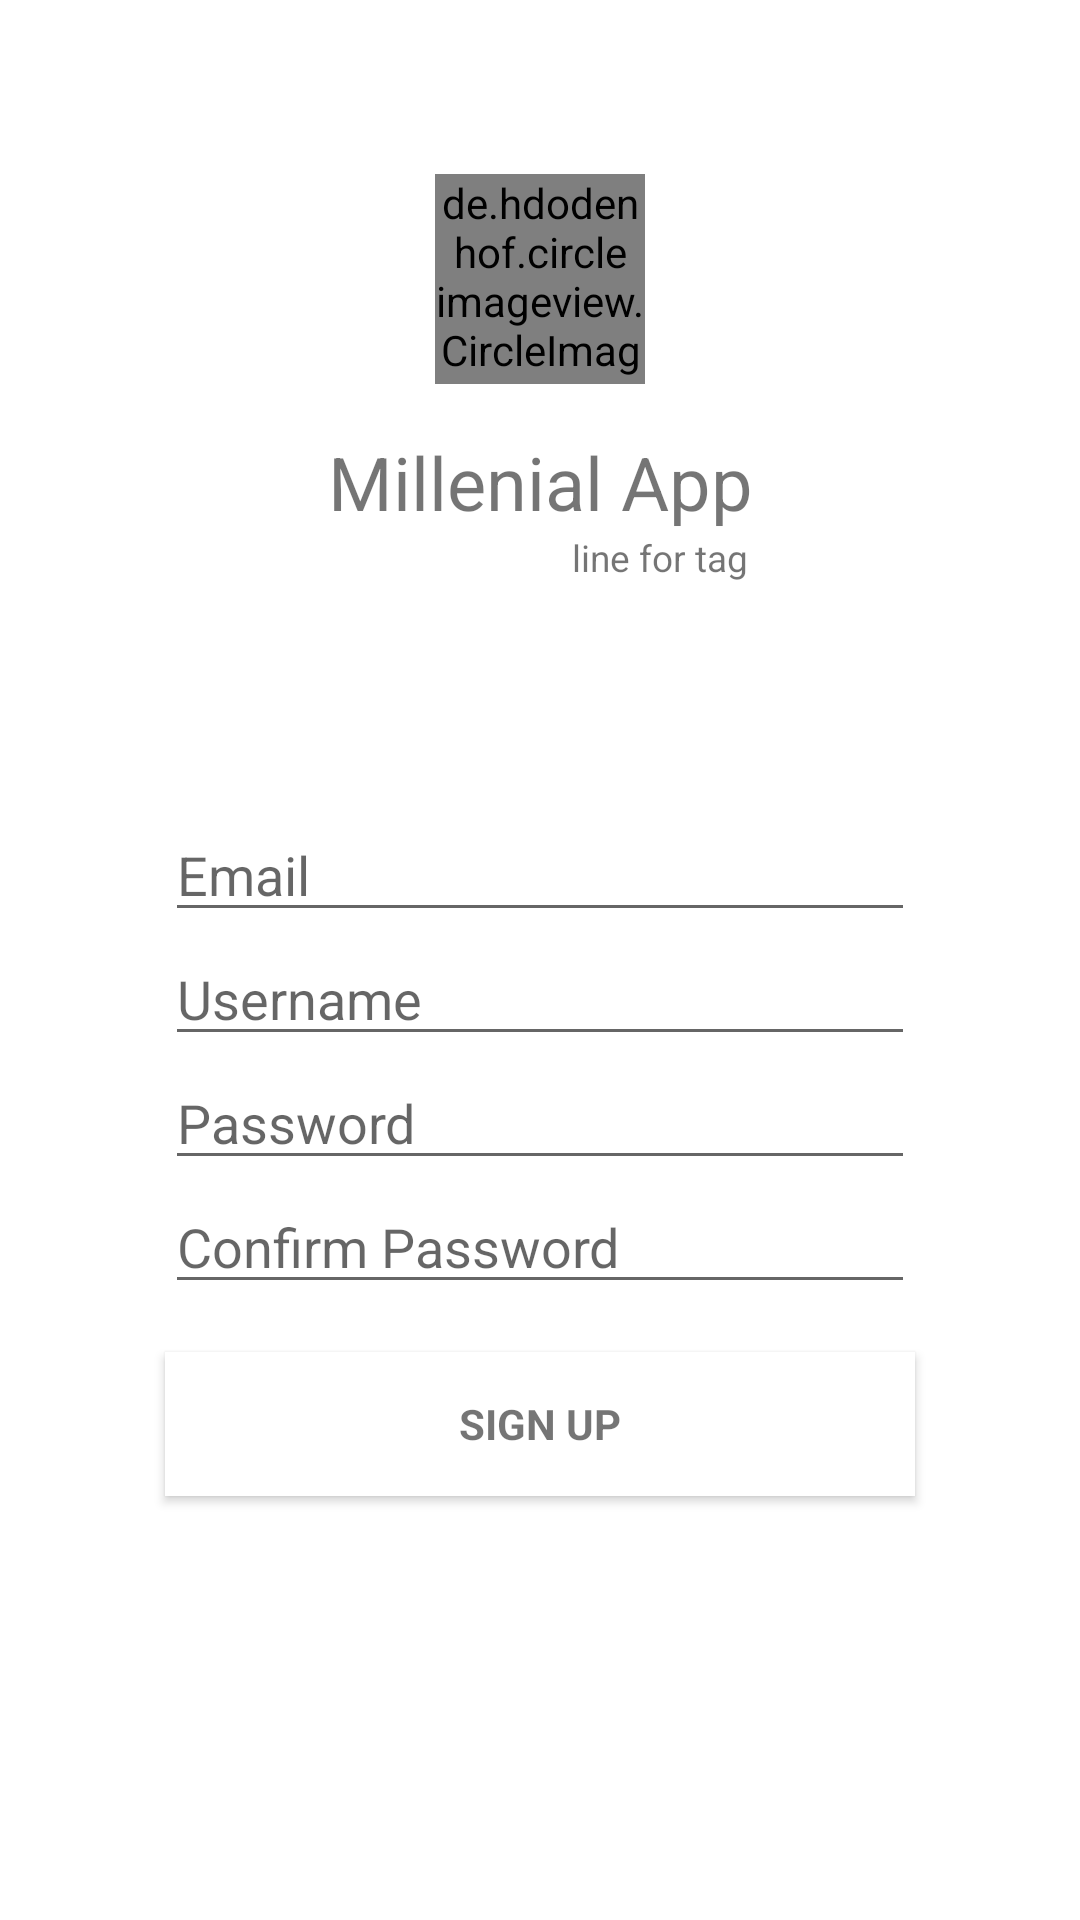

Reconstruct the res/layout file that produces this screen, plus the resources it refers to.
<!-- AndroidManifest.xml: application theme AppTheme -->
<!-- res/layout/activity_sign_up.xml -->
<?xml version = "1.0" encoding="utf-8"?>
<LinearLayout xmlns:android="http://schemas.android.com/apk/res/android"
    android:layout_width="match_parent"
    android:layout_height="match_parent" android:gravity="center_horizontal"
    android:orientation="vertical"
    android:background="#ffffff"
    android:paddingBottom="@dimen/activity_vertical_margin"
    android:paddingLeft="@dimen/activity_horizontal_margin"
    android:paddingRight="@dimen/activity_horizontal_margin"
    android:paddingTop="@dimen/activity_vertical_margin" >

    <de.hdodenhof.circleimageview.CircleImageView
        android:layout_width="70dp"
        android:layout_height="70dp"
        android:src="@drawable/blue"
        android:gravity="center"
        android:layout_marginTop="58dp"
        android:layout_marginBottom="0dp"
        android:id="@+id/circleView"
        />

    <TextView
        android:layout_width="250dp"
        android:layout_height="wrap_content"
        android:layout_marginTop="16dp"
        android:layout_marginBottom="0dp"
        android:text="Millenial App"
        android:textSize="12pt"
        android:gravity="center"
        android:textAlignment="center" />

    <TextView
        android:layout_width="250dp"
        android:layout_height="wrap_content"
        android:layout_marginBottom="0dp"
        android:layout_marginLeft="40dp"
        android:text="line for tag"
        android:textSize="6pt"
        android:gravity="center"
        android:textAlignment="center" />

    <EditText android:id="@+id/signupemail" android:layout_width="250dp"
                android:layout_height="wrap_content" android:hint="@string/require_email"
                android:inputType="textEmailAddress" android:maxLines="1"
                android:singleLine="true" android:layout_marginTop="75dp"
                android:layout_gravity="center"/>

    <EditText android:id="@+id/signupusername" android:layout_width="250dp"
                android:layout_height="wrap_content" android:hint="@string/require_username"
                android:inputType="textEmailAddress" android:maxLines="1"
                android:singleLine="true" android:layout_gravity="center"/>

    <EditText android:id="@+id/signuppassword" android:layout_width="250dp"
                android:layout_height="wrap_content" android:hint="@string/require_password"
                android:imeActionId="@+id/login" android:layout_gravity="center"
                android:imeActionLabel="@string/action_sign_in_short"
                android:imeOptions="actionUnspecified" android:inputType="textPassword"
                android:maxLines="1" android:singleLine="true" />

    <EditText android:id="@+id/signupconfirmpassword" android:layout_width="250dp"
                android:layout_height="wrap_content" android:hint="@string/require_confirmpassword"
                android:imeActionId="@+id/login" android:layout_gravity="center"
                android:imeActionLabel="@string/action_sign_in_short"
                android:imeOptions="actionUnspecified" android:inputType="textPassword"
                android:maxLines="1" android:singleLine="true" />

    <Button android:id="@+id/sign_up_btn" style="?android:textAppearanceSmall"
                android:layout_width="250dp" android:layout_height="wrap_content"
                android:layout_marginTop="16dp" android:text="@string/require_sign_up"
                android:textColor="@color/ColorPrimary" android:background="#ffffff"
                android:textStyle="bold" android:layout_gravity="center"/>

 </LinearLayout>
<!-- resources referenced by this layout -->
<resources>
  <!-- drawable blue: png bitmap (drawable, 2525 bytes) -->
  <string name="action_sign_in_short">Sign in</string>
  <string name="require_confirmpassword">Confirm Password</string>
  <string name="require_email">Email</string>
  <string name="require_password">Password</string>
  <string name="require_sign_up">SIGN UP</string>
  <string name="require_username">Username</string>
  <style name="AppTheme" parent="Theme.AppCompat.Light.NoActionBar">
  
          <item name="colorPrimary">@color/ColorPrimary</item>
          <item name="colorPrimaryDark">@color/ColorPrimaryDark</item>
          <item name="android:windowTranslucentStatus">true</item>
  
          
      </style>
</resources>
